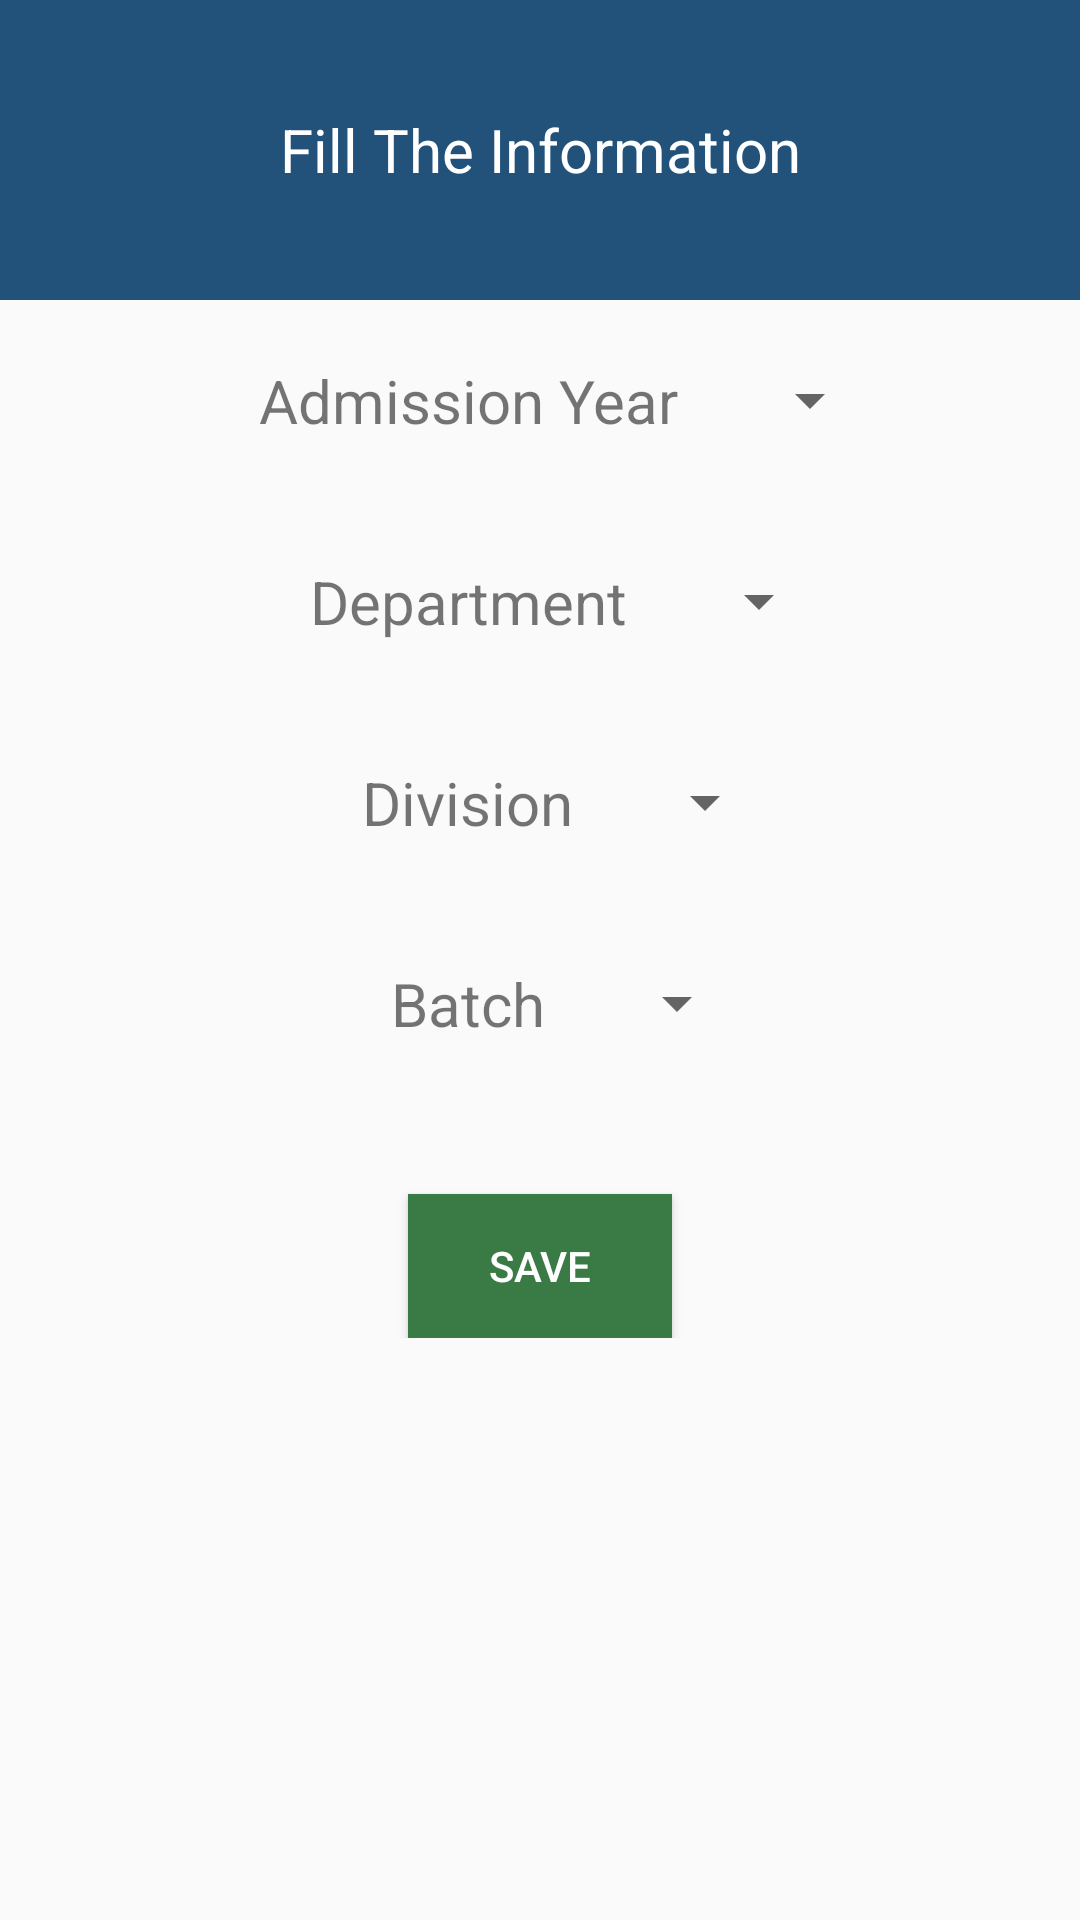

Reconstruct the res/layout file that produces this screen, plus the resources it refers to.
<!-- AndroidManifest.xml: application theme CustomAppTheme -->
<!-- res/layout/studentloggedincustom_alert.xml -->
<?xml version="1.0" encoding="utf-8"?>
<ScrollView xmlns:android="http://schemas.android.com/apk/res/android"
              android:layout_width="match_parent"
              android:layout_height="match_parent"
                >
    <LinearLayout android:layout_width="match_parent" android:layout_height="match_parent"
                  android:orientation="vertical">

        <LinearLayout android:layout_width="match_parent" android:layout_height="100dp"
    android:background="@color/DarkBlueViolet">
    <TextView android:layout_width="match_parent" android:layout_height="match_parent"
    android:textColor="@color/whiteTextcolor" android:textSize="20dp"
    android:text="Fill The Information"
    android:gravity="center"/>
    </LinearLayout>
    <LinearLayout android:layout_width="wrap_content" android:layout_height="wrap_content"
        android:orientation="horizontal"
    android:layout_gravity="center" >
        <TextView android:layout_width="wrap_content" android:layout_height="wrap_content"
        android:text="Admission Year" android:padding="20dp"
                  android:gravity="center"
        android:textSize="20dp"/>
        <Spinner android:layout_width="match_parent" android:layout_height="match_parent"
        android:id="@+id/yearpickerbtn"
        />

    </LinearLayout>
    <LinearLayout android:layout_width="wrap_content" android:layout_height="wrap_content"
                                 android:orientation="horizontal"
                                 android:layout_gravity="center" >
    <TextView android:layout_width="wrap_content" android:layout_height="wrap_content"
              android:text="Department" android:padding="20dp"
              android:gravity="center"
              android:textSize="20dp"/>
    <Spinner android:layout_width="match_parent" android:layout_height="match_parent"
             android:id="@+id/departmentpicker"
    />
    </LinearLayout>
        <LinearLayout android:layout_width="wrap_content" android:layout_height="wrap_content"
            android:orientation="horizontal"
            android:layout_gravity="center" >
            <TextView android:layout_width="wrap_content" android:layout_height="wrap_content"
                android:text="Division" android:padding="20dp"
                android:gravity="center"
                android:textSize="20dp"/>
            <Spinner android:layout_width="match_parent" android:layout_height="match_parent"
                android:id="@+id/divpicker"
                />

        </LinearLayout>

    <LinearLayout android:layout_width="wrap_content" android:layout_height="wrap_content"
                  android:orientation="horizontal"
                  android:layout_gravity="center" >
        <TextView android:layout_width="wrap_content" android:layout_height="wrap_content"
                  android:text="Batch" android:padding="20dp"
                  android:gravity="center"
                  android:textSize="20dp"/>
        <Spinner android:layout_width="match_parent" android:layout_height="match_parent"
                 android:id="@+id/batchpicker"
        />
    </LinearLayout>

        <Button
            android:layout_marginTop="30dp"
            android:layout_width="wrap_content"
            android:layout_height="wrap_content"
            android:layout_gravity="center"
            android:id="@+id/savebtn"
            android:text="SAVE"
            android:background="#3a7a44"
            android:textColor="#FFFFFF"/>
    </LinearLayout>
</ScrollView>
<!-- resources referenced by this layout -->
<resources>
  <color name="DarkBlueViolet">#22517a</color>
  <color name="whiteTextcolor">#FFFFFF</color>
  <style name="CustomAppTheme" parent="Theme.AppCompat.Light.NoActionBar">
          <item name="android:textColorPrimaryDisableOnly">#E6E6FA</item>
          <item name="colorAccent">#48D1CC</item>
      </style>
</resources>
